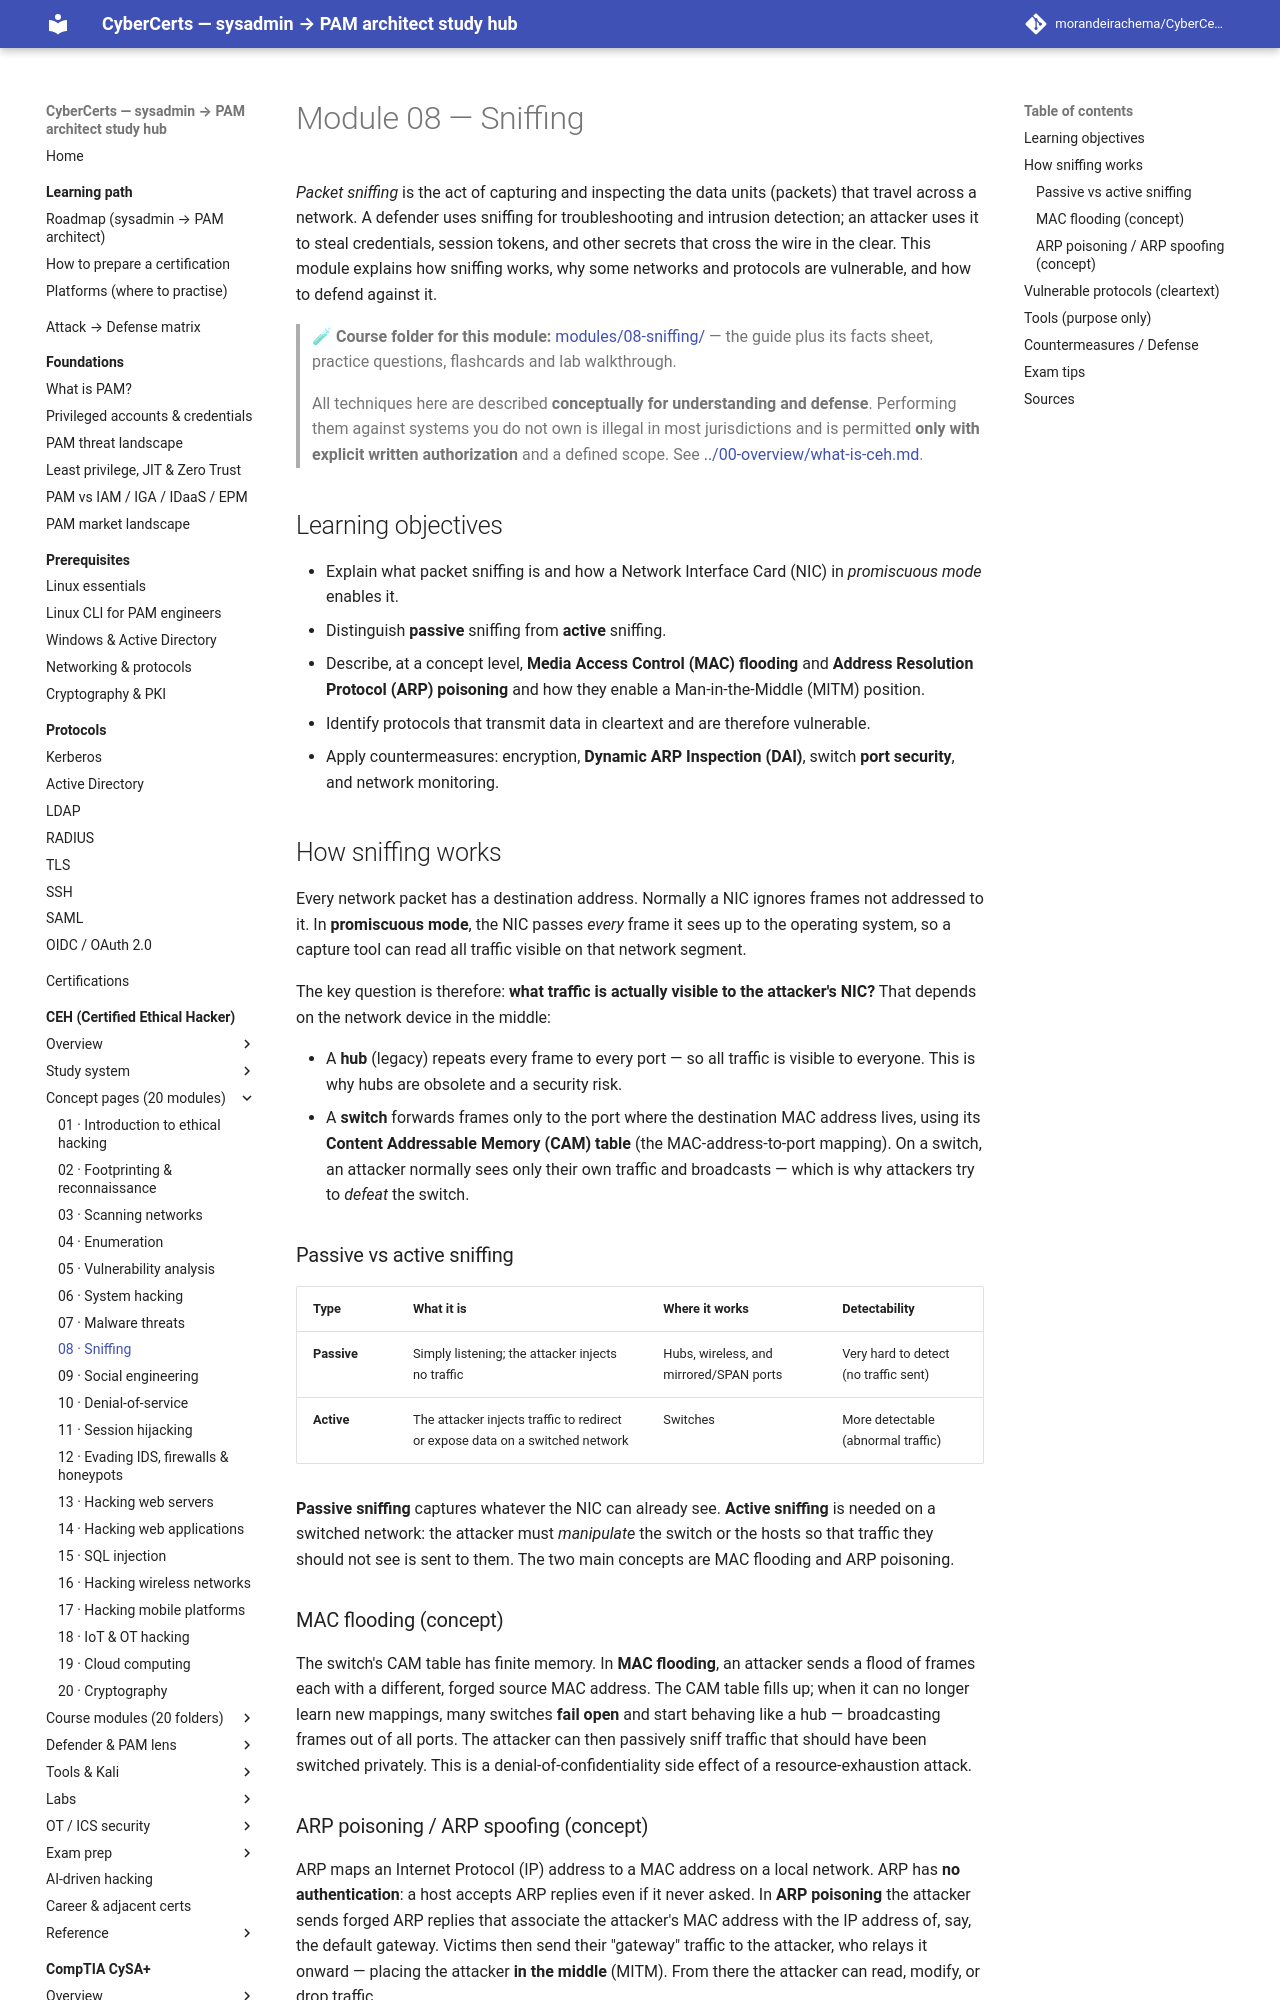

repository: morandeirachema/CyberCerts · page: certs/ceh/domains/08-sniffing/index.html · generator: mkdocs

# Module 08 — Sniffing

*Packet sniffing* is the act of capturing and inspecting the data units (packets) that travel across a network. A defender uses sniffing for troubleshooting and intrusion detection; an attacker uses it to steal credentials, session tokens, and other secrets that cross the wire in the clear. This module explains how sniffing works, why some networks and protocols are vulnerable, and how to defend against it.

> 🧪 **Course folder for this module:** [modules/08-sniffing/](../modules/08-sniffing/README.md) — the
> guide plus its facts sheet, practice questions, flashcards and lab walkthrough.

> All techniques here are described **conceptually for understanding and defense**. Performing them against systems you do not own is illegal in most jurisdictions and is permitted **only with explicit written authorization** and a defined scope. See [../00-overview/what-is-ceh.md](../00-overview/what-is-ceh.md).

## Learning objectives

- Explain what packet sniffing is and how a Network Interface Card (NIC) in *promiscuous mode* enables it.
- Distinguish **passive** sniffing from **active** sniffing.
- Describe, at a concept level, **Media Access Control (MAC) flooding** and **Address Resolution Protocol (ARP) poisoning** and how they enable a Man-in-the-Middle (MITM) position.
- Identify protocols that transmit data in cleartext and are therefore vulnerable.
- Apply countermeasures: encryption, **Dynamic ARP Inspection (DAI)**, switch **port security**, and network monitoring.

## How sniffing works

Every network packet has a destination address. Normally a NIC ignores frames not addressed to it. In **promiscuous mode**, the NIC passes *every* frame it sees up to the operating system, so a capture tool can read all traffic visible on that network segment.

The key question is therefore: **what traffic is actually visible to the attacker's NIC?** That depends on the network device in the middle:

- A **hub** (legacy) repeats every frame to every port — so all traffic is visible to everyone. This is why hubs are obsolete and a security risk.
- A **switch** forwards frames only to the port where the destination MAC address lives, using its **Content Addressable Memory (CAM) table** (the MAC-address-to-port mapping). On a switch, an attacker normally sees only their own traffic and broadcasts — which is why attackers try to *defeat* the switch.

### Passive vs active sniffing

| Type | What it is | Where it works | Detectability |
| --- | --- | --- | --- |
| **Passive** | Simply listening; the attacker injects no traffic | Hubs, wireless, and mirrored/SPAN ports | Very hard to detect (no traffic sent) |
| **Active** | The attacker injects traffic to redirect or expose data on a switched network | Switches | More detectable (abnormal traffic) |

**Passive sniffing** captures whatever the NIC can already see. **Active sniffing** is needed on a switched network: the attacker must *manipulate* the switch or the hosts so that traffic they should not see is sent to them. The two main concepts are MAC flooding and ARP poisoning.

### MAC flooding (concept)

The switch's CAM table has finite memory. In **MAC flooding**, an attacker sends a flood of frames each with a different, forged source MAC address. The CAM table fills up; when it can no longer learn new mappings, many switches **fail open** and start behaving like a hub — broadcasting frames out of all ports. The attacker can then passively sniff traffic that should have been switched privately. This is a denial-of-confidentiality side effect of a resource-exhaustion attack.
